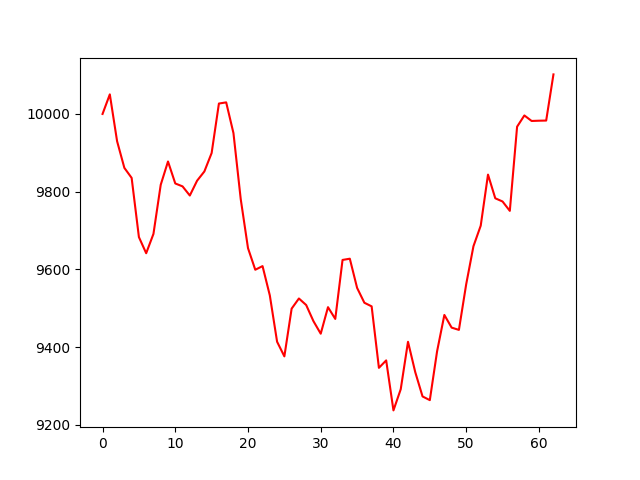

Values plotted in this chart, from the file beside it:
account_value, date, daily_return
10000, 2018-04-04, 
10050, 2018-04-05, 0.00504
9930, 2018-04-06, -0.012
9861, 2018-04-09, -0.00691
9835, 2018-04-10, -0.002615
9683, 2018-04-11, -0.01549
9642, 2018-04-12, -0.004289
9691, 2018-04-13, 0.005163
9818, 2018-04-16, 0.01304
9878, 2018-04-17, 0.006101
9821, 2018-04-18, -0.005723
9814, 2018-04-19, -0.0007659
9790, 2018-04-20, -0.002397
9828, 2018-04-23, 0.003897
9852, 2018-04-24, 0.002415
9899, 2018-04-25, 0.004818
10027, 2018-04-26, 0.01287
10030, 2018-04-27, 0.0002999
9951, 2018-04-30, -0.007885
9781, 2018-05-01, -0.01707
9655, 2018-05-02, -0.0129
9599, 2018-05-03, -0.005761
9608, 2018-05-04, 0.0009774
9533, 2018-05-07, -0.00785
9414, 2018-05-08, -0.01251
9376, 2018-05-09, -0.004003
9499, 2018-05-10, 0.0131
9525, 2018-05-11, 0.00275
9508, 2018-05-14, -0.001767
9467, 2018-05-15, -0.004368
9434, 2018-05-16, -0.003406
9503, 2018-05-17, 0.007236
9472, 2018-05-18, -0.003183
9624, 2018-05-21, 0.01603
9627, 2018-05-22, 0.0003301
9552, 2018-05-23, -0.007798
9514, 2018-05-24, -0.004007
9505, 2018-05-25, -0.0009779
9347, 2018-05-29, -0.01665
9366, 2018-05-30, 0.002051
9237, 2018-05-31, -0.01374
9291, 2018-06-01, 0.005893
9414, 2018-06-04, 0.01315
9335, 2018-06-05, -0.00832
9273, 2018-06-06, -0.006683
9263, 2018-06-07, -0.001022
9389, 2018-06-08, 0.01357
9483, 2018-06-11, 0.00996
9450, 2018-06-12, -0.003439
9444, 2018-06-13, -0.0006164
9562, 2018-06-14, 0.01242
9660, 2018-06-15, 0.01026
9713, 2018-06-18, 0.005477
9844, 2018-06-19, 0.01353
9783, 2018-06-20, -0.006192
9775, 2018-06-21, -0.0008415
9751, 2018-06-22, -0.002469
9967, 2018-06-25, 0.02221
9996, 2018-06-26, 0.002906
9982, 2018-06-27, -0.00142
... 3 more rows
